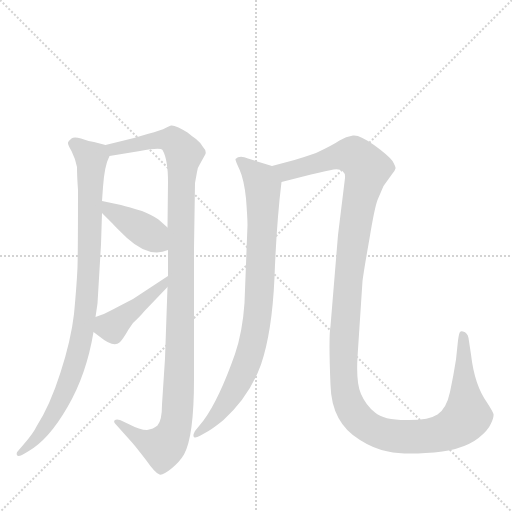
t = 0.00 s
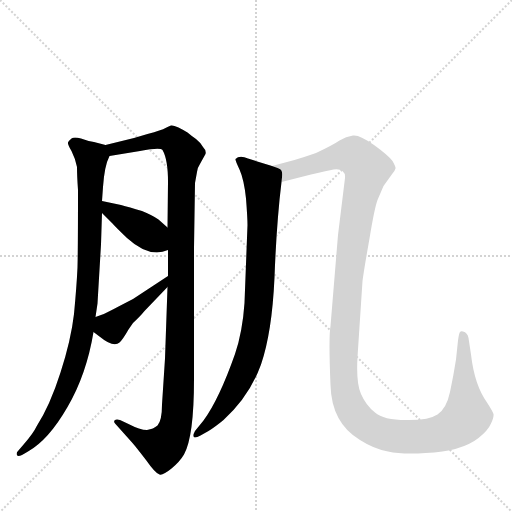
t = 4.30 s
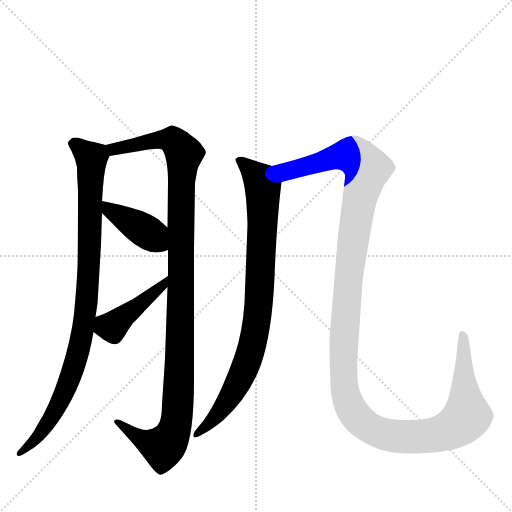
t = 4.49 s
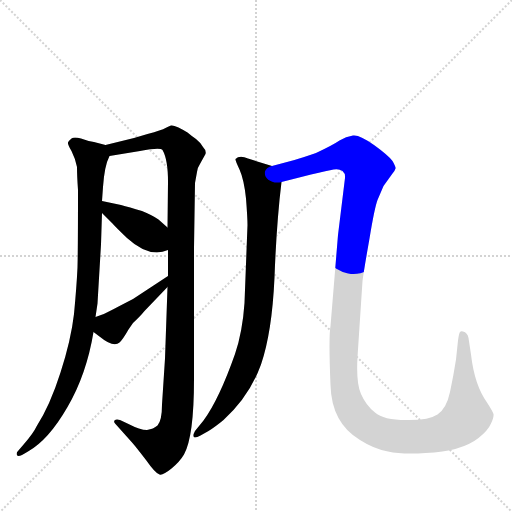
t = 4.69 s
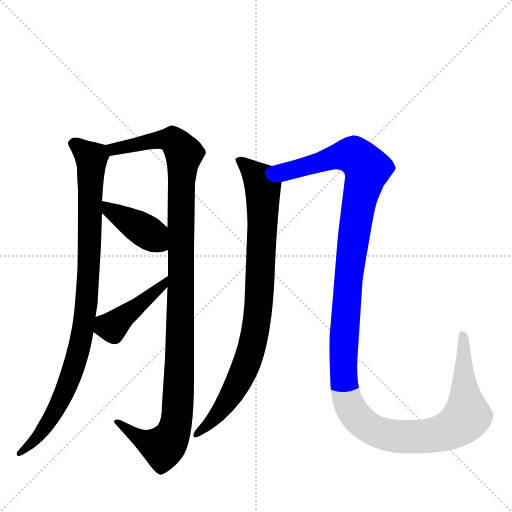
t = 4.88 s
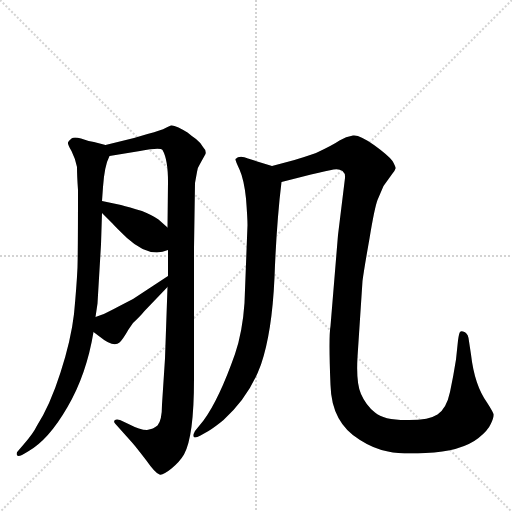
t = 5.66 s

The animated SVG that drew these frames (rendered in a browser with its animation timeline set to each time). Animation: 6 CSS @keyframes rules; one cycle of 5.66 s.

<svg version="1.1" viewBox="0 0 1024 1024" xmlns="http://www.w3.org/2000/svg">
  <g stroke="lightgray" stroke-dasharray="1,1" stroke-width="1" transform="scale(4, 4)">
    <line x1="0" y1="0" x2="256" y2="256"></line>
    <line x1="256" y1="0" x2="0" y2="256"></line>
    <line x1="128" y1="0" x2="128" y2="256"></line>
    <line x1="0" y1="128" x2="256" y2="128"></line>
  </g>
  <g transform="scale(1, -1) translate(0, -860)">
    <style type="text/css">
      
        @keyframes keyframes0 {
          from {
            stroke: blue;
            stroke-dashoffset: 932;
            stroke-width: 128;
          }
          75% {
            animation-timing-function: step-end;
            stroke: blue;
            stroke-dashoffset: 0;
            stroke-width: 128;
          }
          to {
            stroke: black;
            stroke-width: 1024;
          }
        }
        #make-me-a-hanzi-animation-0 {
          animation: keyframes0 1.0084635416666667s both;
          animation-delay: 0s;
          animation-timing-function: linear;
        }
      
        @keyframes keyframes1 {
          from {
            stroke: blue;
            stroke-dashoffset: 1120;
            stroke-width: 128;
          }
          78% {
            animation-timing-function: step-end;
            stroke: blue;
            stroke-dashoffset: 0;
            stroke-width: 128;
          }
          to {
            stroke: black;
            stroke-width: 1024;
          }
        }
        #make-me-a-hanzi-animation-1 {
          animation: keyframes1 1.1614583333333333s both;
          animation-delay: 1.0084635416666667s;
          animation-timing-function: linear;
        }
      
        @keyframes keyframes2 {
          from {
            stroke: blue;
            stroke-dashoffset: 403;
            stroke-width: 128;
          }
          57% {
            animation-timing-function: step-end;
            stroke: blue;
            stroke-dashoffset: 0;
            stroke-width: 128;
          }
          to {
            stroke: black;
            stroke-width: 1024;
          }
        }
        #make-me-a-hanzi-animation-2 {
          animation: keyframes2 0.5779622395833334s both;
          animation-delay: 2.169921875s;
          animation-timing-function: linear;
        }
      
        @keyframes keyframes3 {
          from {
            stroke: blue;
            stroke-dashoffset: 429;
            stroke-width: 128;
          }
          58% {
            animation-timing-function: step-end;
            stroke: blue;
            stroke-dashoffset: 0;
            stroke-width: 128;
          }
          to {
            stroke: black;
            stroke-width: 1024;
          }
        }
        #make-me-a-hanzi-animation-3 {
          animation: keyframes3 0.59912109375s both;
          animation-delay: 2.7478841145833335s;
          animation-timing-function: linear;
        }
      
        @keyframes keyframes4 {
          from {
            stroke: blue;
            stroke-dashoffset: 860;
            stroke-width: 128;
          }
          74% {
            animation-timing-function: step-end;
            stroke: blue;
            stroke-dashoffset: 0;
            stroke-width: 128;
          }
          to {
            stroke: black;
            stroke-width: 1024;
          }
        }
        #make-me-a-hanzi-animation-4 {
          animation: keyframes4 0.9498697916666666s both;
          animation-delay: 3.3470052083333335s;
          animation-timing-function: linear;
        }
      
        @keyframes keyframes5 {
          from {
            stroke: blue;
            stroke-dashoffset: 1367;
            stroke-width: 128;
          }
          82% {
            animation-timing-function: step-end;
            stroke: blue;
            stroke-dashoffset: 0;
            stroke-width: 128;
          }
          to {
            stroke: black;
            stroke-width: 1024;
          }
        }
        #make-me-a-hanzi-animation-5 {
          animation: keyframes5 1.3624674479166667s both;
          animation-delay: 4.296875s;
          animation-timing-function: linear;
        }
      
    </style>
    
      <path d="M 211 570 L 188 576 Q 175 578 162 583 Q 148 587 143 583 Q 137 578 136 575 Q 135 571 143 558 Q 151 542 154 526 Q 154 508 156 480 Q 156 366 155 325 Q 153 284 148 232 Q 142 180 121 115 Q 100 49 73 7 Q 67 -6 48 -28 L 36 -42 Q 32 -46 34 -50 Q 35 -54 44 -50 L 56 -43 Q 97 -20 135 46 Q 173 111 187 196 L 191 226 L 195 253 L 202 371 L 204 434 L 204 458 L 206 486 Q 209 529 219 548 C 226 566 226 566 211 570 Z" fill="lightgray"></path>
    
      <path d="M 388 364 L 390 494 L 394 516 Q 395 525 401 534 L 411 552 Q 413 559 406 566 Q 402 574 392 582 Q 382 589 375 595 Q 367 600 357 605 Q 346 610 342 609 Q 338 608 331 604 Q 324 600 295 592 L 268 584 L 211 570 C 182 563 189 543 219 548 L 280 558 Q 321 566 325 560 Q 336 541 336 496 L 335 405 L 336 360 L 336 308 L 335 286 L 330 143 L 324 51 Q 324 19 315 9 Q 307 2 294 0 Q 280 0 257 12 L 240 20 Q 233 22 230 20 Q 226 17 231 12 L 265 -26 Q 272 -34 292 -60 Q 311 -87 319 -89 Q 326 -91 343 -77 Q 359 -64 368 -49 Q 388 -13 388 102 L 388 364 Z" fill="lightgray"></path>
    
      <path d="M 204 434 L 224 414 Q 232 405 254 384 Q 299 343 336 360 C 364 371 357 385 335 405 L 317 421 Q 306 429 284 438 Q 258 446 242 450 L 204 458 C 175 464 183 455 204 434 Z" fill="lightgray"></path>
    
      <path d="M 187 196 L 199 187 Q 227 164 239 175 Q 245 180 257 201 L 266 214 Q 281 228 289 238 L 335 286 C 356 308 361 324 336 308 L 266 262 L 239 248 Q 211 233 202 230 L 191 226 C 163 216 163 214 187 196 Z" fill="lightgray"></path>
    
      <path d="M 495 410 L 489 254 Q 485 196 470 152 Q 438 61 407 19 L 390 -2 Q 385 -11 388 -14 Q 390 -17 401 -11 L 417 -2 Q 430 6 447 20 Q 499 67 522 131 Q 544 195 549 305 Q 553 414 563 496 C 566 521 566 521 544 528 L 496 543 Q 479 550 471 542 Q 470 540 479 521 Q 488 501 492 463 Q 495 424 495 410 Z" fill="lightgray"></path>
    
      <path d="M 563 496 L 622 511 Q 656 519 667 521 Q 678 523 685 518 Q 691 513 690 504 L 676 390 L 661 208 Q 657 186 661 90 Q 663 14 720 -20 Q 748 -38 776 -43 Q 804 -49 851 -46 Q 923 -43 957 -16 Q 976 -1 982 13 Q 988 26 987 32 Q 985 38 974 55 Q 949 90 942 151 L 937 184 Q 935 195 926 197 Q 922 198 920 196 Q 918 194 916 179 L 912 141 Q 907 109 900 76 Q 893 43 875 31 Q 857 19 812 20 Q 767 20 750 35 Q 732 49 722 72 Q 712 94 715 146 L 725 298 Q 728 321 739 383 Q 749 444 755 460 L 767 488 L 785 513 Q 790 519 791 523 Q 792 526 785 538 Q 777 549 748 570 Q 719 591 706 589 Q 692 587 679 579 Q 666 570 632 554 Q 603 544 589 540 L 544 528 C 515 520 534 489 563 496 Z" fill="lightgray"></path>
    
    
      <clipPath id="make-me-a-hanzi-clip-0">
        <path d="M 211 570 L 188 576 Q 175 578 162 583 Q 148 587 143 583 Q 137 578 136 575 Q 135 571 143 558 Q 151 542 154 526 Q 154 508 156 480 Q 156 366 155 325 Q 153 284 148 232 Q 142 180 121 115 Q 100 49 73 7 Q 67 -6 48 -28 L 36 -42 Q 32 -46 34 -50 Q 35 -54 44 -50 L 56 -43 Q 97 -20 135 46 Q 173 111 187 196 L 191 226 L 195 253 L 202 371 L 204 434 L 204 458 L 206 486 Q 209 529 219 548 C 226 566 226 566 211 570 Z"></path>
      </clipPath>
      <path clip-path="url(#make-me-a-hanzi-clip-0)" d="M 146 574 L 183 544 L 176 291 L 167 206 L 154 145 L 116 47 L 82 -6 L 39 -47" fill="none" id="make-me-a-hanzi-animation-0" stroke-dasharray="804 1608" stroke-linecap="round"></path>
    
      <clipPath id="make-me-a-hanzi-clip-1">
        <path d="M 388 364 L 390 494 L 394 516 Q 395 525 401 534 L 411 552 Q 413 559 406 566 Q 402 574 392 582 Q 382 589 375 595 Q 367 600 357 605 Q 346 610 342 609 Q 338 608 331 604 Q 324 600 295 592 L 268 584 L 211 570 C 182 563 189 543 219 548 L 280 558 Q 321 566 325 560 Q 336 541 336 496 L 335 405 L 336 360 L 336 308 L 335 286 L 330 143 L 324 51 Q 324 19 315 9 Q 307 2 294 0 Q 280 0 257 12 L 240 20 Q 233 22 230 20 Q 226 17 231 12 L 265 -26 Q 272 -34 292 -60 Q 311 -87 319 -89 Q 326 -91 343 -77 Q 359 -64 368 -49 Q 388 -13 388 102 L 388 364 Z"></path>
      </clipPath>
      <path clip-path="url(#make-me-a-hanzi-clip-1)" d="M 219 567 L 227 561 L 337 581 L 355 571 L 368 553 L 358 91 L 350 4 L 326 -34 L 282 -18 L 235 17" fill="none" id="make-me-a-hanzi-animation-1" stroke-dasharray="992 1984" stroke-linecap="round"></path>
    
      <clipPath id="make-me-a-hanzi-clip-2">
        <path d="M 204 434 L 224 414 Q 232 405 254 384 Q 299 343 336 360 C 364 371 357 385 335 405 L 317 421 Q 306 429 284 438 Q 258 446 242 450 L 204 458 C 175 464 183 455 204 434 Z"></path>
      </clipPath>
      <path clip-path="url(#make-me-a-hanzi-clip-2)" d="M 209 452 L 220 439 L 288 400 L 327 367" fill="none" id="make-me-a-hanzi-animation-2" stroke-dasharray="275 550" stroke-linecap="round"></path>
    
      <clipPath id="make-me-a-hanzi-clip-3">
        <path d="M 187 196 L 199 187 Q 227 164 239 175 Q 245 180 257 201 L 266 214 Q 281 228 289 238 L 335 286 C 356 308 361 324 336 308 L 266 262 L 239 248 Q 211 233 202 230 L 191 226 C 163 216 163 214 187 196 Z"></path>
      </clipPath>
      <path clip-path="url(#make-me-a-hanzi-clip-3)" d="M 200 217 L 224 206 L 328 292 L 331 303" fill="none" id="make-me-a-hanzi-animation-3" stroke-dasharray="301 602" stroke-linecap="round"></path>
    
      <clipPath id="make-me-a-hanzi-clip-4">
        <path d="M 495 410 L 489 254 Q 485 196 470 152 Q 438 61 407 19 L 390 -2 Q 385 -11 388 -14 Q 390 -17 401 -11 L 417 -2 Q 430 6 447 20 Q 499 67 522 131 Q 544 195 549 305 Q 553 414 563 496 C 566 521 566 521 544 528 L 496 543 Q 479 550 471 542 Q 470 540 479 521 Q 488 501 492 463 Q 495 424 495 410 Z"></path>
      </clipPath>
      <path clip-path="url(#make-me-a-hanzi-clip-4)" d="M 478 540 L 517 504 L 525 488 L 522 333 L 512 204 L 501 155 L 477 97 L 441 38 L 394 -9" fill="none" id="make-me-a-hanzi-animation-4" stroke-dasharray="732 1464" stroke-linecap="round"></path>
    
      <clipPath id="make-me-a-hanzi-clip-5">
        <path d="M 563 496 L 622 511 Q 656 519 667 521 Q 678 523 685 518 Q 691 513 690 504 L 676 390 L 661 208 Q 657 186 661 90 Q 663 14 720 -20 Q 748 -38 776 -43 Q 804 -49 851 -46 Q 923 -43 957 -16 Q 976 -1 982 13 Q 988 26 987 32 Q 985 38 974 55 Q 949 90 942 151 L 937 184 Q 935 195 926 197 Q 922 198 920 196 Q 918 194 916 179 L 912 141 Q 907 109 900 76 Q 893 43 875 31 Q 857 19 812 20 Q 767 20 750 35 Q 732 49 722 72 Q 712 94 715 146 L 725 298 Q 728 321 739 383 Q 749 444 755 460 L 767 488 L 785 513 Q 790 519 791 523 Q 792 526 785 538 Q 777 549 748 570 Q 719 591 706 589 Q 692 587 679 579 Q 666 570 632 554 Q 603 544 589 540 L 544 528 C 515 520 534 489 563 496 Z"></path>
      </clipPath>
      <path clip-path="url(#make-me-a-hanzi-clip-5)" d="M 553 526 L 581 518 L 665 545 L 708 550 L 734 521 L 700 335 L 686 143 L 692 67 L 701 44 L 723 17 L 765 -7 L 810 -14 L 875 -9 L 926 18 L 934 28 L 924 192" fill="none" id="make-me-a-hanzi-animation-5" stroke-dasharray="1239 2478" stroke-linecap="round"></path>
    
  </g>
</svg>
